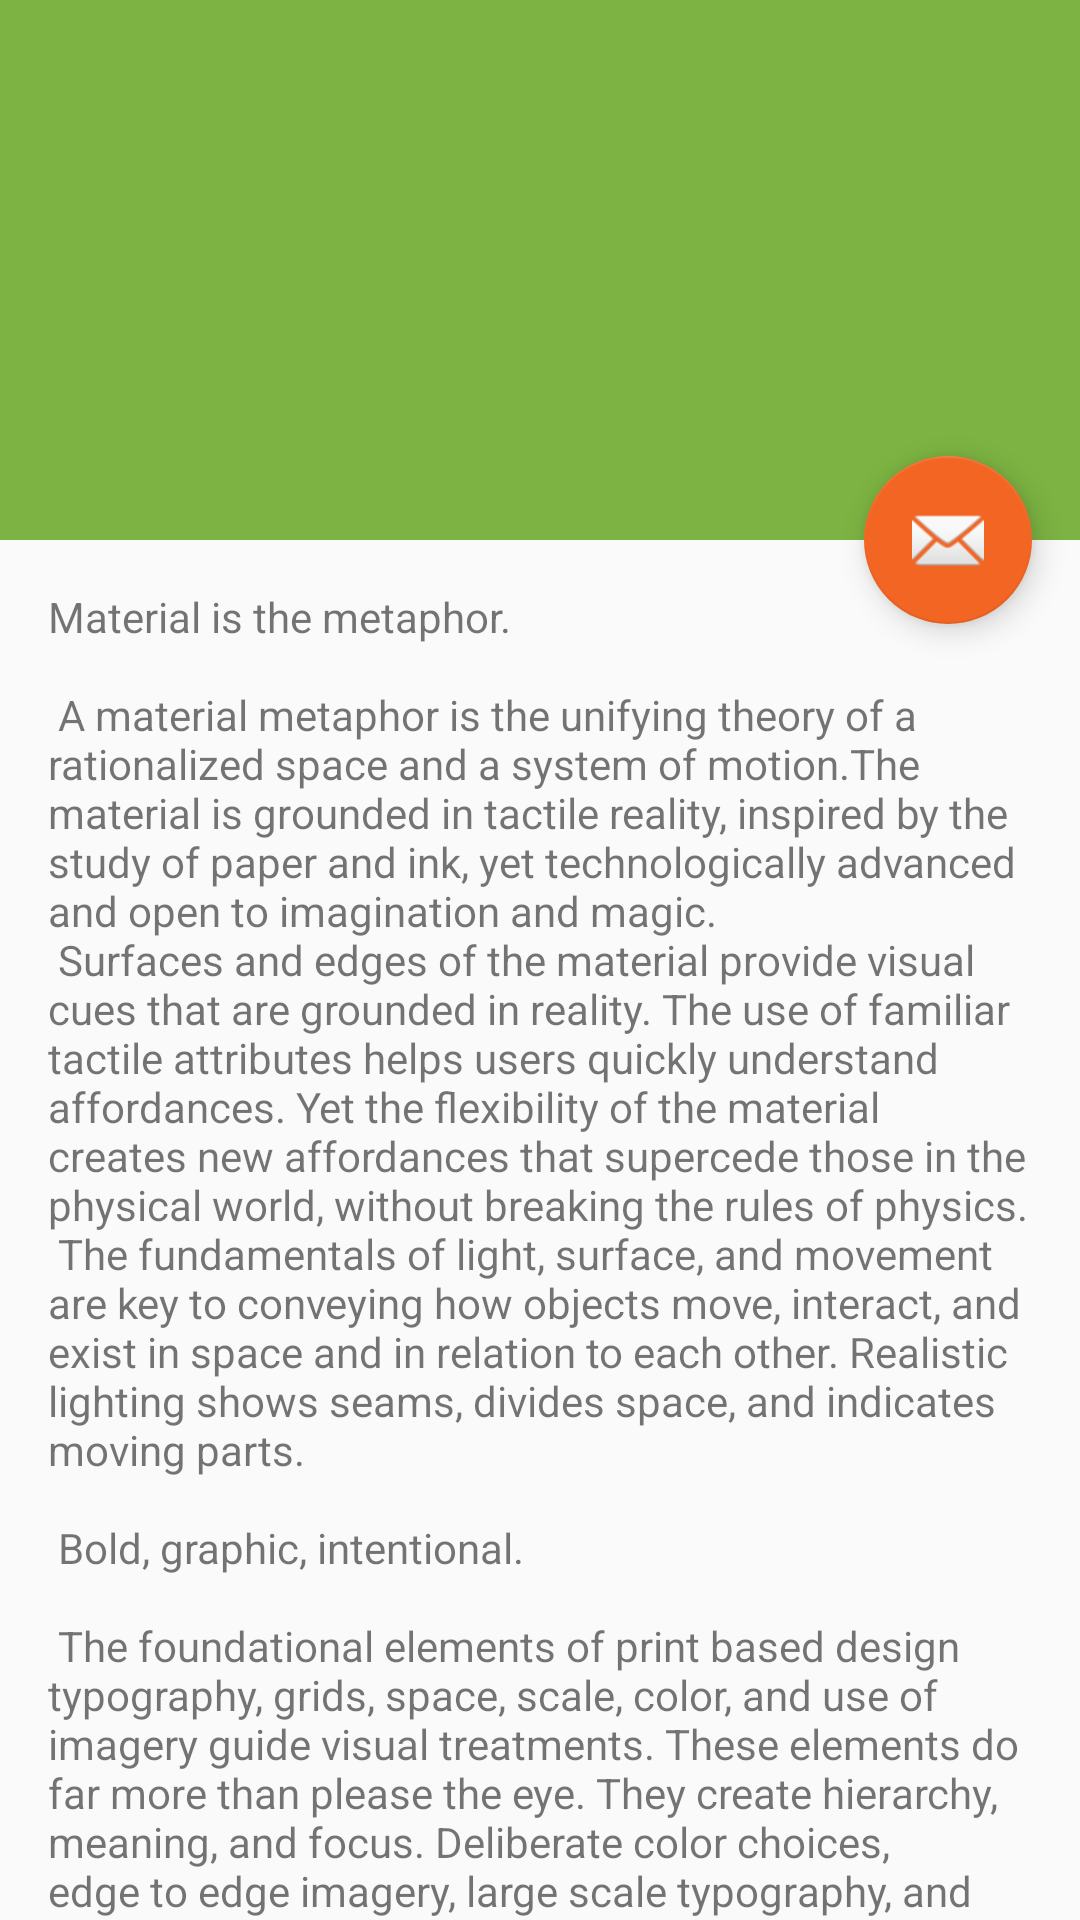

Here is an Android app screen rendered from its layout file. Give the layout XML and the strings, colors and styles it references.
<!-- AndroidManifest.xml: application theme AppTheme -->
<!-- res/layout/activity_comments.xml -->
<?xml version="1.0" encoding="utf-8"?>
<android.support.design.widget.CoordinatorLayout xmlns:android="http://schemas.android.com/apk/res/android"
    xmlns:app="http://schemas.android.com/apk/res-auto"
    xmlns:tools="http://schemas.android.com/tools"
    android:layout_width="match_parent"
    android:layout_height="match_parent"
    android:fitsSystemWindows="true"
    tools:context="me.example.hnreader.CommentsActivity">

    <android.support.design.widget.AppBarLayout
        android:id="@+id/app_bar"
        android:layout_width="match_parent"
        android:layout_height="@dimen/app_bar_height"
        android:fitsSystemWindows="true"
        android:theme="@style/AppTheme.AppBarOverlay">

        <android.support.design.widget.CollapsingToolbarLayout
            android:id="@+id/toolbar_layout"
            android:layout_width="match_parent"
            android:layout_height="match_parent"
            android:fitsSystemWindows="true"
            app:contentScrim="?attr/colorPrimary"
            app:layout_scrollFlags="scroll|exitUntilCollapsed"
            app:toolbarId="@+id/toolbar">

            <android.support.v7.widget.Toolbar
                android:id="@+id/toolbar"
                android:layout_width="match_parent"
                android:layout_height="?attr/actionBarSize"
                app:layout_collapseMode="pin"
                app:popupTheme="@style/AppTheme.PopupOverlay" />

        </android.support.design.widget.CollapsingToolbarLayout>
    </android.support.design.widget.AppBarLayout>

    <include layout="@layout/content_comments" />

    <android.support.design.widget.FloatingActionButton
        android:id="@+id/fab"
        android:layout_width="wrap_content"
        android:layout_height="wrap_content"
        android:layout_margin="@dimen/fab_margin"
        app:layout_anchor="@id/app_bar"
        app:layout_anchorGravity="bottom|end"
        app:srcCompat="@android:drawable/ic_dialog_email" />

</android.support.design.widget.CoordinatorLayout>
<!-- res/layout/content_comments.xml (included above) -->
<?xml version="1.0" encoding="utf-8"?>
<android.support.v4.widget.NestedScrollView xmlns:android="http://schemas.android.com/apk/res/android"
    xmlns:app="http://schemas.android.com/apk/res-auto"
    xmlns:tools="http://schemas.android.com/tools"
    android:layout_width="match_parent"
    android:layout_height="match_parent"
    app:layout_behavior="@string/appbar_scrolling_view_behavior"
    tools:context="me.example.hnreader.CommentsActivity"
    tools:showIn="@layout/activity_comments">

    <TextView
        android:layout_width="wrap_content"
        android:layout_height="wrap_content"
        android:layout_margin="@dimen/text_margin"
        android:text="@string/large_text" />

</android.support.v4.widget.NestedScrollView>
<!-- resources referenced by this layout -->
<resources>
  <dimen name="app_bar_height">180dp</dimen>
  <dimen name="fab_margin">16dp</dimen>
  <dimen name="text_margin">16dp</dimen>
  <color name="colorPrimary">#7cb342</color>
  <color name="colorPrimaryDark">#2e7d32</color>
  <color name="colorAccent">#f26522</color>
</resources>
